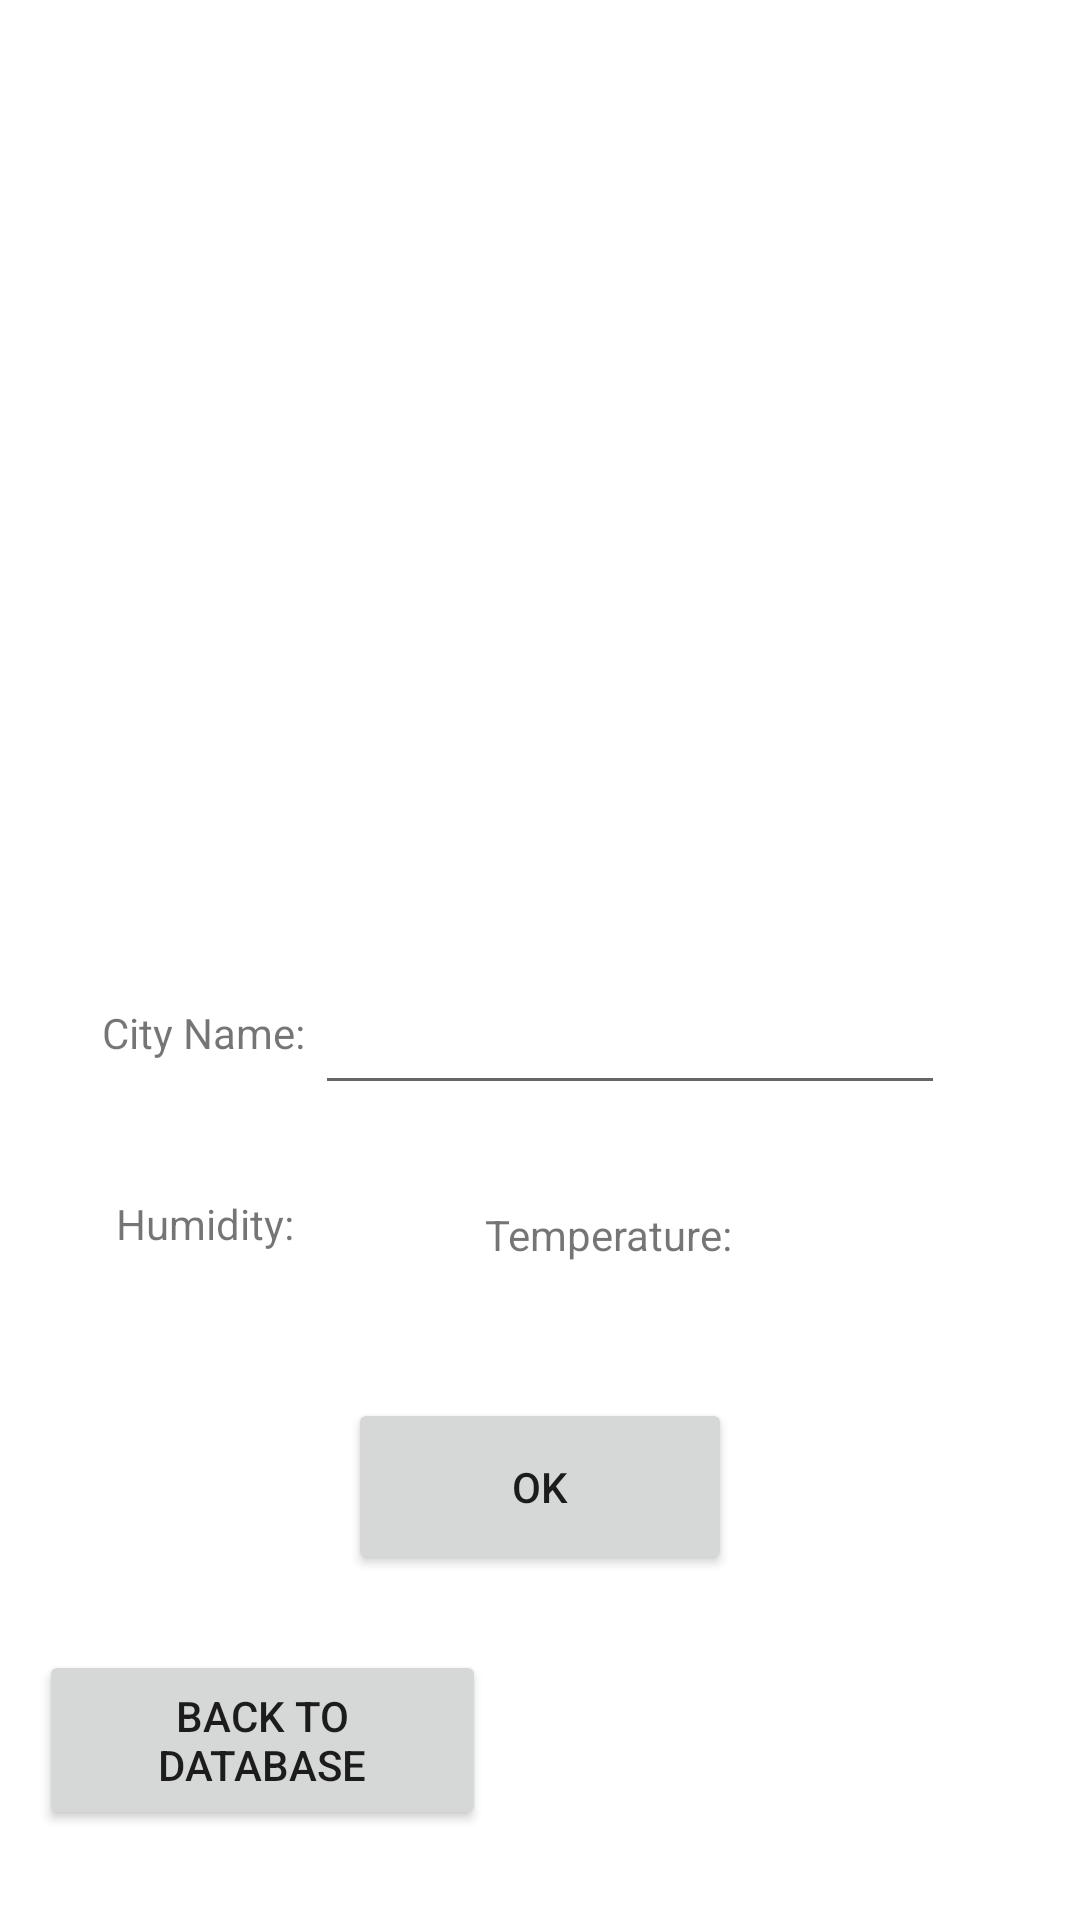

Layout XML and referenced resources for this Android screen:
<!-- AndroidManifest.xml: application theme Theme.328PROJECT -->
<!-- res/layout/activity_weather.xml -->
<?xml version="1.0" encoding="utf-8"?>
<androidx.constraintlayout.widget.ConstraintLayout xmlns:android="http://schemas.android.com/apk/res/android"
    xmlns:app="http://schemas.android.com/apk/res-auto"
    xmlns:tools="http://schemas.android.com/tools"
    android:layout_width="match_parent"
    android:layout_height="match_parent"
    tools:context=".weather">

    <TextView
        android:id="@+id/textView5"
        android:layout_width="73dp"
        android:layout_height="35dp"
        android:text="City Name:"
        app:layout_constraintBottom_toBottomOf="parent"
        app:layout_constraintEnd_toEndOf="parent"
        app:layout_constraintHorizontal_bias="0.118"
        app:layout_constraintStart_toStartOf="parent"
        app:layout_constraintTop_toTopOf="parent"
        app:layout_constraintVertical_bias="0.553" />

    <TextView
        android:id="@+id/temp"
        android:layout_width="147dp"
        android:layout_height="42dp"
        android:text="Temperature: "
        app:layout_constraintBottom_toBottomOf="parent"
        app:layout_constraintEnd_toEndOf="parent"
        app:layout_constraintHorizontal_bias="0.759"
        app:layout_constraintStart_toStartOf="parent"
        app:layout_constraintTop_toTopOf="parent"
        app:layout_constraintVertical_bias="0.672" />

    <TextView
        android:id="@+id/humidity"
        android:layout_width="96dp"
        android:layout_height="40dp"
        android:text="Humidity: "
        app:layout_constraintBottom_toBottomOf="parent"
        app:layout_constraintEnd_toEndOf="parent"
        app:layout_constraintHorizontal_bias="0.146"
        app:layout_constraintStart_toStartOf="parent"
        app:layout_constraintTop_toTopOf="parent"
        app:layout_constraintVertical_bias="0.664" />

    <Button
        android:id="@+id/getWeather"
        android:layout_width="128dp"
        android:layout_height="59dp"
        android:text="OK"
        app:layout_constraintBottom_toBottomOf="parent"
        app:layout_constraintEnd_toEndOf="parent"
        app:layout_constraintStart_toStartOf="parent"
        app:layout_constraintTop_toTopOf="parent"
        app:layout_constraintVertical_bias="0.802" />

    <EditText
        android:id="@+id/cityName"
        android:layout_width="wrap_content"
        android:layout_height="wrap_content"
        android:ems="10"
        android:inputType="textPersonName"
        android:text=""
        app:layout_constraintBottom_toBottomOf="parent"
        app:layout_constraintEnd_toEndOf="parent"
        app:layout_constraintHorizontal_bias="0.701"
        app:layout_constraintStart_toStartOf="parent"
        app:layout_constraintTop_toTopOf="parent"
        app:layout_constraintVertical_bias="0.546" />

    <ImageView
        android:id="@+id/img"
        android:layout_width="342dp"
        android:layout_height="325dp"
        app:layout_constraintBottom_toBottomOf="parent"
        app:layout_constraintEnd_toEndOf="parent"
        app:layout_constraintHorizontal_bias="0.492"
        app:layout_constraintStart_toStartOf="parent"
        app:layout_constraintTop_toTopOf="parent"
        app:layout_constraintVertical_bias="0.071"
        tools:srcCompat="" />

    <Button
        android:id="@+id/goAct1"
        android:layout_width="149dp"
        android:layout_height="60dp"
        android:text="Back to Database"
        app:layout_constraintBottom_toBottomOf="parent"
        app:layout_constraintEnd_toEndOf="parent"
        app:layout_constraintHorizontal_bias="0.062"
        app:layout_constraintStart_toStartOf="parent"
        app:layout_constraintTop_toTopOf="parent"
        app:layout_constraintVertical_bias="0.948" />
</androidx.constraintlayout.widget.ConstraintLayout>
<!-- resources referenced by this layout -->
<resources>
  <style name="Theme.328PROJECT" parent="Theme.MaterialComponents.DayNight.DarkActionBar">
          
          <item name="colorPrimary">@color/purple_500</item>
          <item name="colorPrimaryVariant">@color/purple_700</item>
          <item name="colorOnPrimary">@color/white</item>
          
          <item name="colorSecondary">@color/teal_200</item>
          <item name="colorSecondaryVariant">@color/teal_700</item>
          <item name="colorOnSecondary">@color/black</item>
          
          <item name="android:statusBarColor" tools:targetApi="l">?attr/colorPrimaryVariant</item>
          
      </style>
  <!-- not gathered from this repository: default colours our renderer supplied (Android Studio template values) -->
  <color name="purple_500">#FF6200EE</color>
  <color name="purple_700">#FF3700B3</color>
  <color name="teal_200">#FF03DAC5</color>
  <color name="teal_700">#FF018786</color>
  <color name="black">#FF000000</color>
  <color name="white">#FFFFFFFF</color>
</resources>
